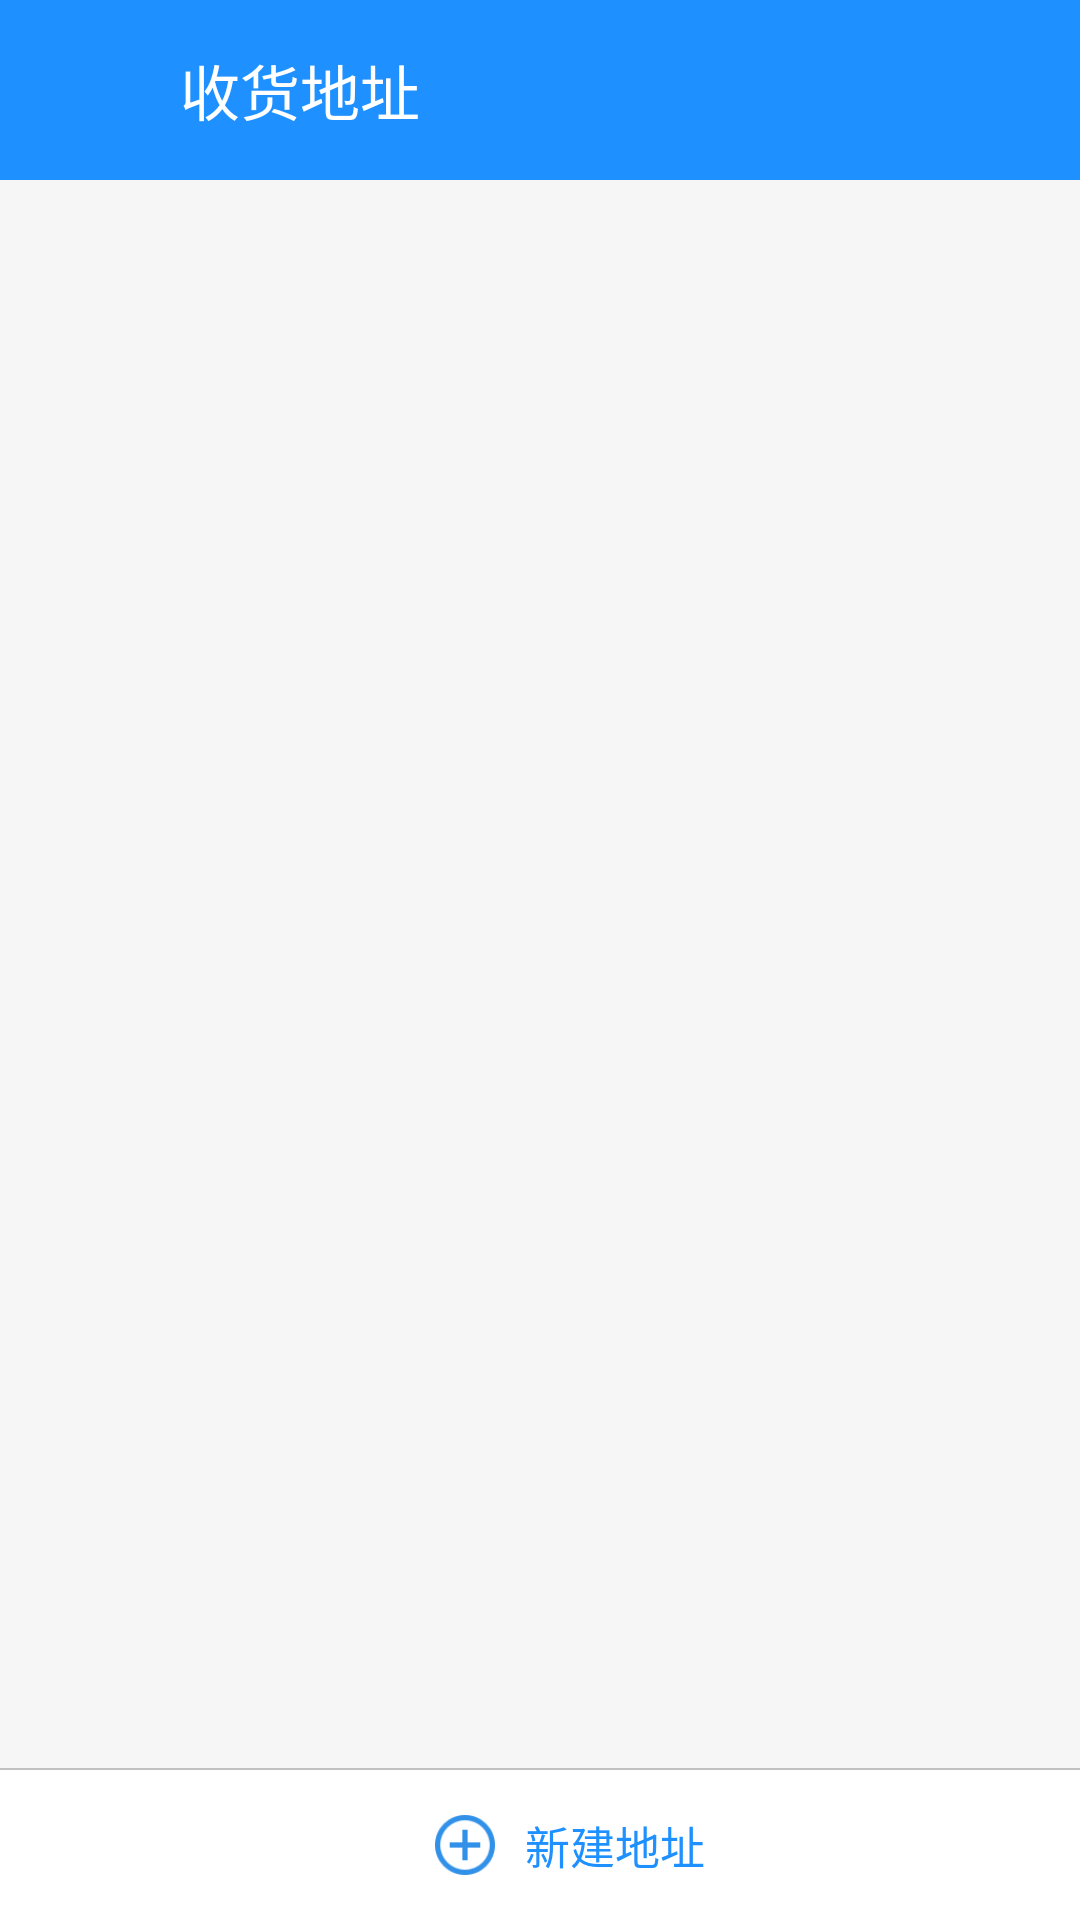

The Android layout XML behind this screen, and the referenced resources:
<!-- AndroidManifest.xml: application theme AppTheme -->
<!-- res/layout/activity_address.xml -->
<?xml version="1.0" encoding="utf-8"?>
<LinearLayout xmlns:android="http://schemas.android.com/apk/res/android"
    android:layout_width="match_parent"
    android:layout_height="match_parent"
    android:background="@color/colorBackground"
    android:orientation="vertical">

    <RelativeLayout
        android:layout_width="match_parent"
        android:layout_height="60dp"
        android:background="@color/colorPrimary">

        <ImageView
            android:id="@+id/buy_left_img"
            android:layout_width="30dp"
            android:layout_height="30dp"
            android:layout_centerVertical="true"
            android:layout_marginLeft="15dp"
            android:src="@drawable/left" />

        <TextView
            android:layout_width="wrap_content"
            android:layout_height="wrap_content"
            android:layout_centerVertical="true"
            android:layout_marginLeft="60dp"
            android:text="@string/address"
            android:textColor="@color/colorWhite"
            android:textSize="20sp" />
    </RelativeLayout>

    <android.support.v7.widget.RecyclerView
        android:id="@+id/address_recyclerView"
        android:layout_width="match_parent"
        android:layout_height="0dp"
        android:layout_weight="1"></android.support.v7.widget.RecyclerView>
    <View
        android:layout_width="match_parent"
        android:layout_height="0.5dp"
        android:background="@color/colorLine"
        />
    <RelativeLayout
        android:id="@+id/add_relative"
        android:layout_width="match_parent"
        android:layout_height="50dp"
        android:background="@color/colorWhite">

        <ImageView
            android:layout_width="20dp"
            android:layout_height="20dp"
            android:layout_centerVertical="true"
            android:layout_marginLeft="145dp"
            android:src="@drawable/add" />
        <TextView
            android:layout_width="wrap_content"
            android:layout_height="wrap_content"
            android:layout_centerVertical="true"
            android:layout_marginLeft="175dp"
            android:text="@string/addAddress"
            android:textColor="@color/colorPrimary"
            android:textSize="15sp" />
    </RelativeLayout>
</LinearLayout>
<!-- resources referenced by this layout -->
<resources>
  <color name="colorBackground">#F6F6F6</color>
  <color name="colorLine">#C0C0C0</color>
  <color name="colorPrimary">#1E90FF</color>
  <color name="colorWhite">#ffffff</color>
  <!-- drawable add: png bitmap (drawable, 1778 bytes) -->
  <string name="addAddress">新建地址</string>
  <string name="address">收货地址</string>
  <style name="AppTheme" parent="Theme.AppCompat.Light.DarkActionBar">
          
          <item name="colorPrimary">@color/colorPrimary</item>
          <item name="colorPrimaryDark">@color/colorPrimaryDark</item>
          <item name="colorAccent">@color/colorAccent</item>
      </style>
  <color name="colorPrimaryDark">#1E90FF</color>
  <color name="colorAccent">#FF4081</color>
</resources>
